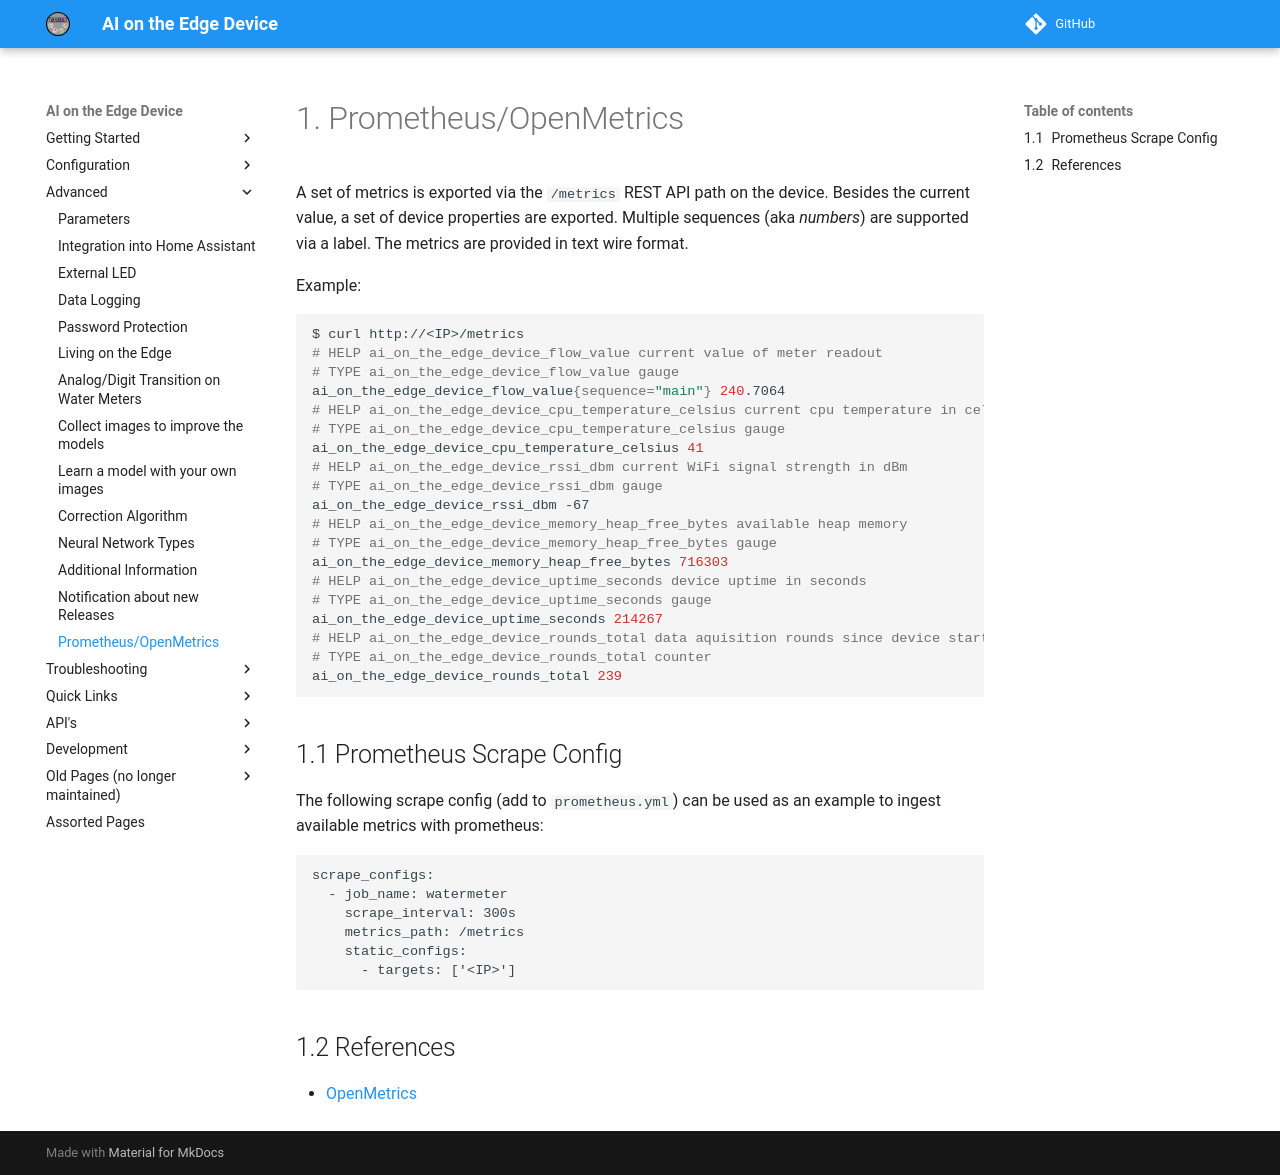

repository: jomjol/AI-on-the-edge-device-docs · page: prometheus-openmetrics/index.html · generator: mkdocs

# Prometheus/OpenMetrics

A set of metrics is exported via the `/metrics` REST API path on the device. Besides the current value, a set of device properties are exported. Multiple sequences (aka *numbers*) are supported via a label. The metrics are provided in text wire format.

Example:

```bash
$ curl http://<IP>/metrics
# HELP ai_on_the_edge_device_flow_value current value of meter readout
# TYPE ai_on_the_edge_device_flow_value gauge
ai_on_the_edge_device_flow_value{sequence="main"} 240.7064
# HELP ai_on_the_edge_device_cpu_temperature_celsius current cpu temperature in celsius
# TYPE ai_on_the_edge_device_cpu_temperature_celsius gauge
ai_on_the_edge_device_cpu_temperature_celsius 41
# HELP ai_on_the_edge_device_rssi_dbm current WiFi signal strength in dBm
# TYPE ai_on_the_edge_device_rssi_dbm gauge
ai_on_the_edge_device_rssi_dbm -67
# HELP ai_on_the_edge_device_memory_heap_free_bytes available heap memory
# TYPE ai_on_the_edge_device_memory_heap_free_bytes gauge
ai_on_the_edge_device_memory_heap_free_bytes 716303
# HELP ai_on_the_edge_device_uptime_seconds device uptime in seconds
# TYPE ai_on_the_edge_device_uptime_seconds gauge
ai_on_the_edge_device_uptime_seconds 214267
# HELP ai_on_the_edge_device_rounds_total data aquisition rounds since device startup
# TYPE ai_on_the_edge_device_rounds_total counter
ai_on_the_edge_device_rounds_total 239
```

## Prometheus Scrape Config

The following scrape config (add to `prometheus.yml`) can be used as an example to ingest available metrics with prometheus:

```
scrape_configs:
  - job_name: watermeter
    scrape_interval: 300s
    metrics_path: /metrics
    static_configs:
      - targets: ['<IP>']
```

## References

- [OpenMetrics](https://github.com/OpenObservability/OpenMetrics/blob/main/specification/OpenMetrics.md)
